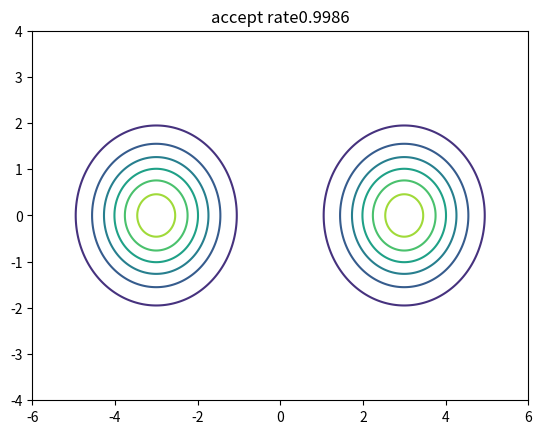

Python code for this plot:
import numpy as np
import matplotlib.pyplot as plt
import sympy as sp
import matplotlib.animation as animation

fun=lambda x,y:np.exp(-((x-3)**2+y**2)/2)+np.exp(-((x+3)**2+y**2)/2)#概率密度函数

x,y=sp.symbols('x,y')
prob=sp.exp(-((x-3)**2+y**2)/2)+sp.exp(-((x+3)**2+y**2)/2)
U=-sp.log(prob)
Ux=sp.diff(U,x)
Uy=sp.diff(U,y)
gradU=np.vectorize(sp.lambdify([x,y],[Ux,Uy],'numpy'))#把求导结果转化为匿名函数
U=sp.lambdify([x,y],U,'numpy')

Mass=1
iterations=5000
stepsize=0.1
p=np.zeros([iterations,2])
q=np.zeros([iterations,2])
q[0,:]=[-1.5,0.75]

def HMC(U1,grad_U,epsilon,L,current_q):
    q = current_q
    p = np.random.normal(0,1,q.shape)
    current_p = p
    p = p - (epsilon/2) * grad_U(q[0],q[1])

    for i in range(1,L):
        q = q + epsilon * p
        if i!=L-1:
            p = p - epsilon * grad_U(q[0],q[1])
    
    p = p - (epsilon/2) * grad_U(q[0],q[1])
    p = -p
    current_U=U1(current_q[0],current_q[1])
    current_K=np.sum(current_p**2)/2
    proposed_U=U1(q[0],q[1])
    proposed_K=np.sum(p**2)/2

    if np.random.uniform(0,1)<np.min([1,np.exp(current_U-proposed_U+current_K-proposed_K)]):
        return q
    else:
        return current_q


for i in range(1,iterations):
    q[i,:]=HMC(U,gradU,stepsize,20,q[i-1,:])

accept_rate=len(set(q[:,1]))/q.shape[0]
    
x1=np.linspace(-6,6,1000)
y1=np.linspace(-4,4,1000)
[X,Y]=np.meshgrid(x1,y1)

fig, ax = plt.subplots()
xdata, ydata = [], []
ln, = plt.plot([], [], '+',markersize=3,animated=True)
#plt.plot(q[:,0],q[:,1],'+',markersize=1)

def init():
    ax.set_xlim(-6,6)
    ax.set_ylim(-4,4)
    return ln,

def update(frame):
    xdata.append(q[frame:frame+99,0])
    ydata.append(q[frame:frame+99,1])
    ln.set_data(xdata, ydata)
    return ln,

plt.title('accept rate'+str(accept_rate))
plt.contour(X,Y,fun(X,Y))
anim = animation.FuncAnimation(fig, update, frames=range(0,iterations,100),interval=30,
                   init_func=init,blit=True)

#anim.save('hmcguass3.gif',writer='imagemagick')
plt.show()
